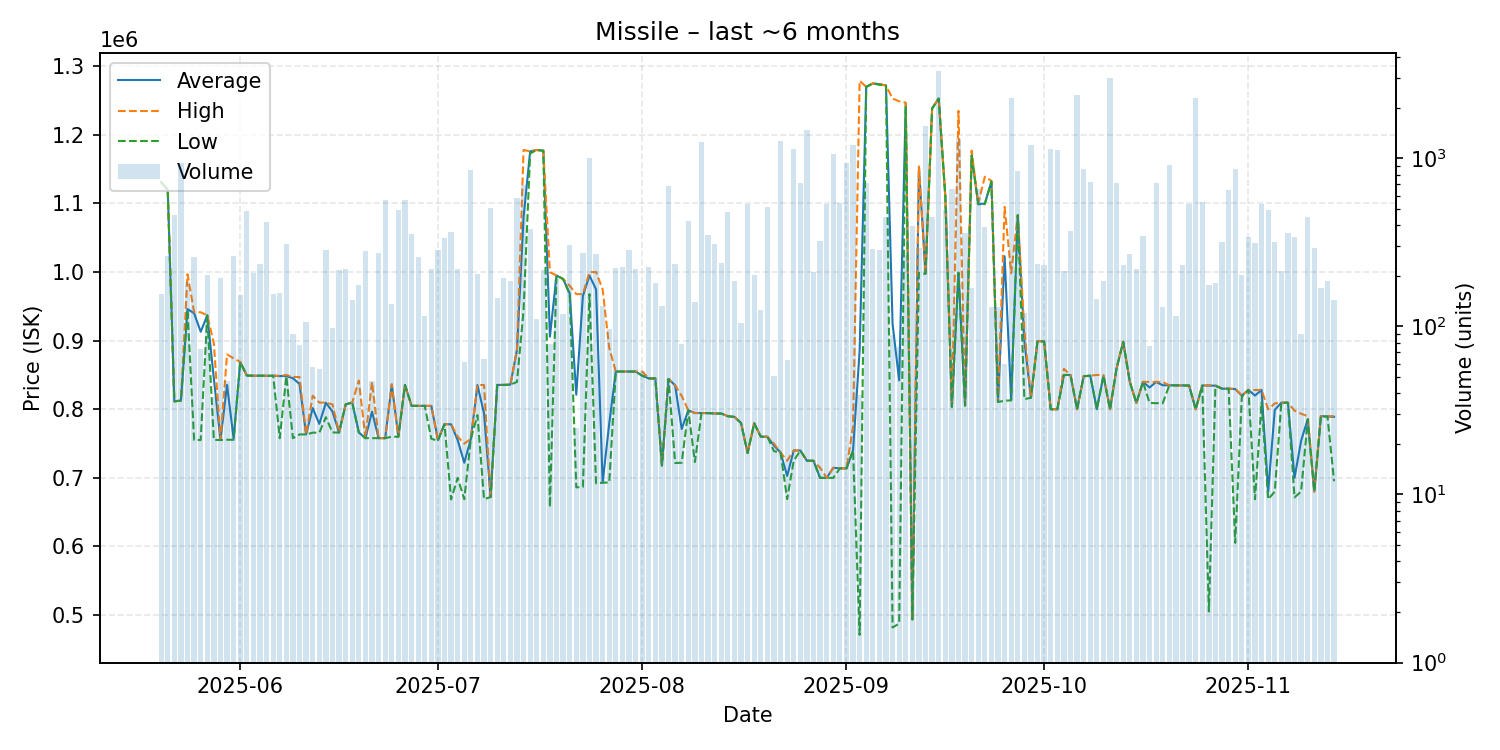

Source data for this figure (header and first rows):
date, average, highest, lowest, order_count, volume
2025-05-20, 1131000, 1131000, 1131000, 15, 155
2025-05-21, 1120000, 1120000, 1120000, 18, 263
2025-05-22, 811600, 811600, 811600, 15, 457
2025-05-23, 812600, 812700, 812600, 23, 940
2025-05-24, 946000, 996800, 944600, 13, 183
2025-05-25, 940000, 941800, 755200, 30, 260
2025-05-26, 913016, 941400, 755200, 7, 73
2025-05-27, 936900, 937000, 936900, 17, 201
2025-05-28, 844747, 895900, 755300, 8, 38
2025-05-29, 755200, 755200, 755200, 13, 195
2025-05-30, 835464, 880000, 755600, 11, 47
2025-05-31, 756900, 874100, 755500, 20, 261
2025-06-01, 868800, 869000, 868800, 14, 154
2025-06-02, 849200, 849200, 849200, 15, 487
2025-06-03, 848900, 848950, 848900, 13, 208
2025-06-04, 849000, 849000, 849000, 25, 236
2025-06-05, 848800, 848900, 848700, 24, 415
2025-06-06, 848900, 848900, 848900, 17, 156
2025-06-07, 848400, 848900, 757800, 19, 159
2025-06-08, 848400, 850000, 848300, 26, 309
2025-06-09, 845124, 847100, 757900, 10, 90
2025-06-10, 836878, 847000, 763300, 14, 77
2025-06-11, 763300, 763300, 763300, 12, 106
2025-06-12, 801754, 819700, 765900, 11, 57
2025-06-13, 778664, 809850, 765900, 10, 56
2025-06-14, 809500, 809500, 788400, 25, 285
2025-06-15, 796652, 807100, 766200, 17, 98
2025-06-16, 766100, 766100, 766100, 15, 216
2025-06-17, 807100, 807100, 807100, 17, 220
2025-06-18, 809800, 809800, 809800, 12, 143
2025-06-19, 766200, 841900, 766100, 20, 177
2025-06-20, 757900, 757900, 757900, 15, 280
2025-06-21, 796555, 839900, 757900, 10, 47
2025-06-22, 757900, 757900, 757900, 22, 272
2025-06-23, 757900, 757900, 757900, 8, 565
2025-06-24, 836000, 836400, 760000, 10, 136
2025-06-25, 760000, 760000, 760000, 16, 490
2025-06-26, 835500, 835500, 835500, 21, 566
2025-06-27, 805000, 805000, 805000, 19, 353
2025-06-28, 805000, 805000, 805000, 16, 259
2025-06-29, 805000, 805000, 805000, 14, 115
2025-06-30, 804900, 805000, 757100, 11, 218
2025-07-01, 755300, 755300, 754000, 16, 284
2025-07-02, 778200, 778200, 778200, 16, 336
2025-07-03, 778100, 778200, 668600, 21, 366
2025-07-04, 755000, 760000, 700000, 22, 218
2025-07-05, 722003, 749900, 668900, 9, 61
2025-07-06, 756700, 756700, 756700, 20, 848
2025-07-07, 835300, 835500, 791500, 23, 205
2025-07-08, 793911, 835300, 669000, 9, 64
2025-07-09, 672000, 672000, 672000, 14, 509
2025-07-10, 835500, 835500, 835500, 17, 147
2025-07-11, 835500, 835500, 835500, 14, 195
2025-07-12, 835900, 835900, 835900, 28, 187
2025-07-13, 886400, 886500, 839900, 32, 580
2025-07-14, 1080000, 1178000, 944400, 22, 697
2025-07-15, 1176000, 1176000, 1173000, 16, 379
2025-07-16, 1178000, 1178000, 1178000, 12, 111
2025-07-17, 1177000, 1177000, 1177000, 14, 217
2025-07-18, 905919, 999900, 657400, 10, 78
... 119 more rows
